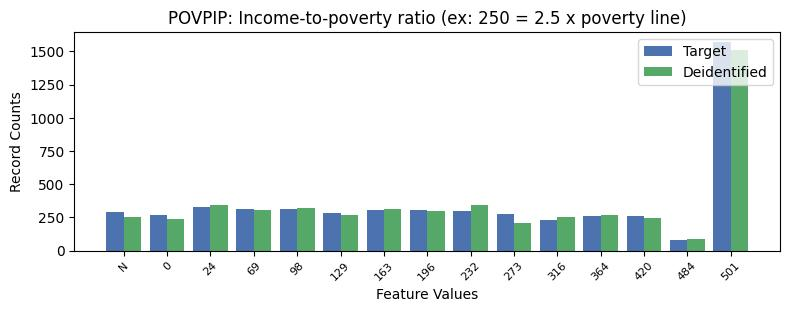

Data behind this chart, as committed beside it:
, POVPIP, count_target, count_deidentified
0, 16, 1567, 1510
1, 1, 326, 344
2, 2, 314, 305
3, 3, 314, 317
4, 5, 308, 312
5, 6, 307, 295
6, 7, 294, 346
7, -1, 293, 256
8, 4, 286, 264
9, 8, 273, 208
10, 0, 268, 235
11, 10, 261, 270
12, 11, 257, 248
13, 9, 228, 251
14, 12, 77, 90
